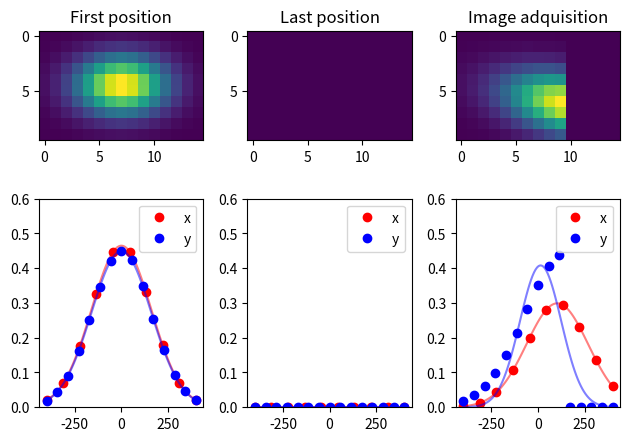
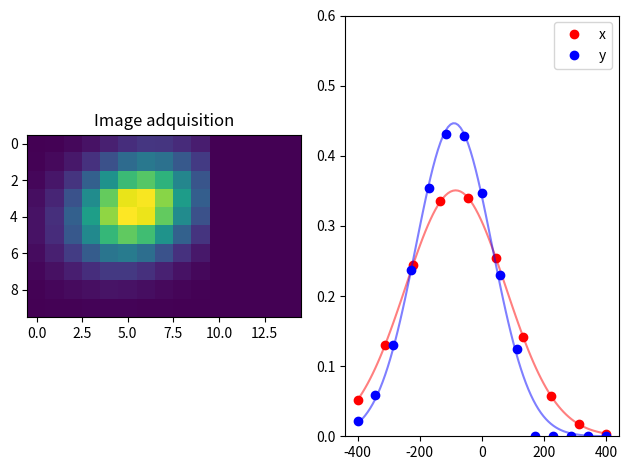
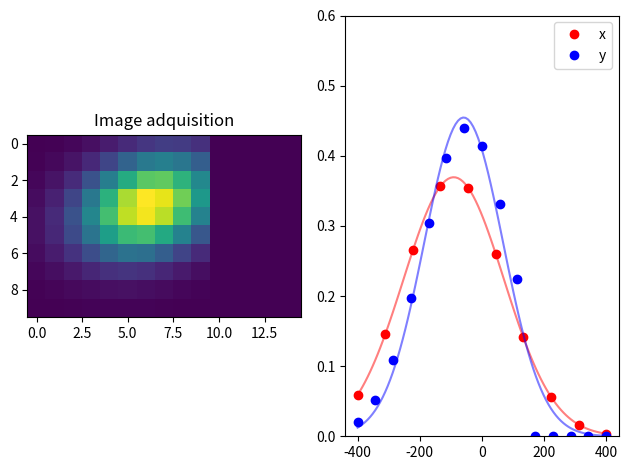
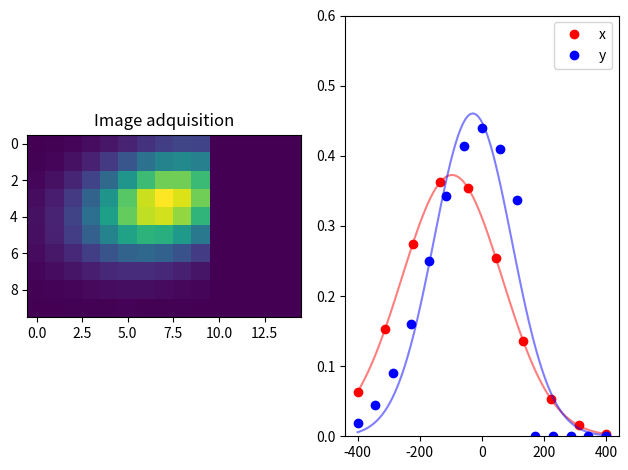
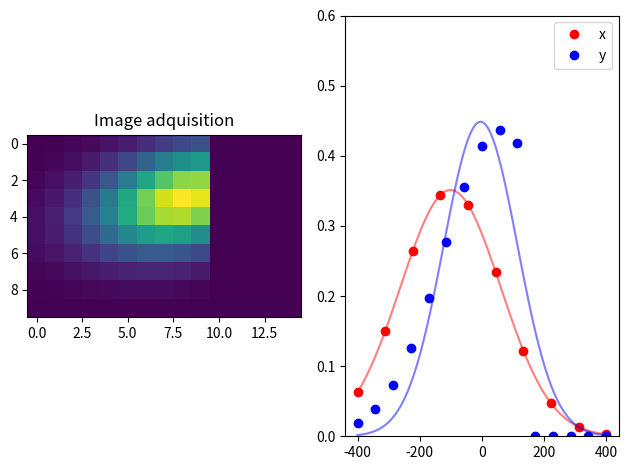
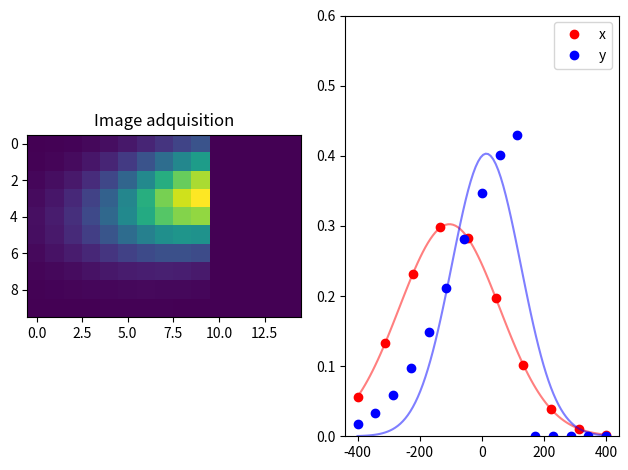
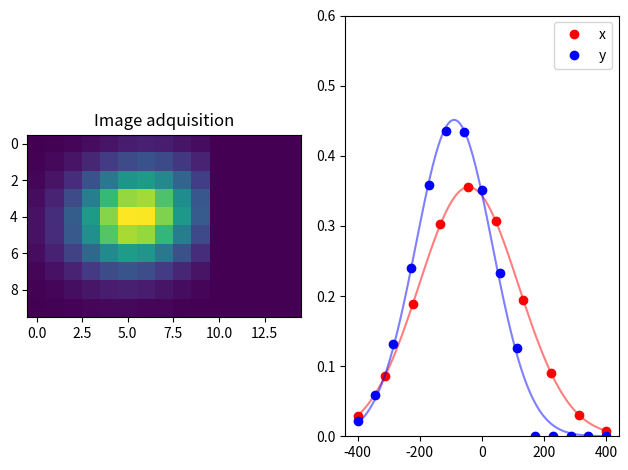
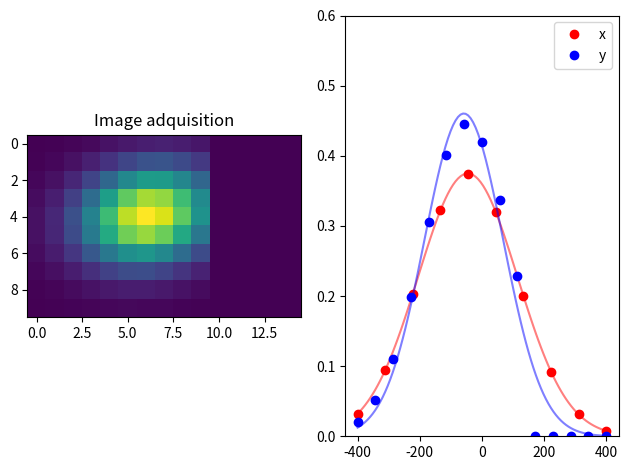
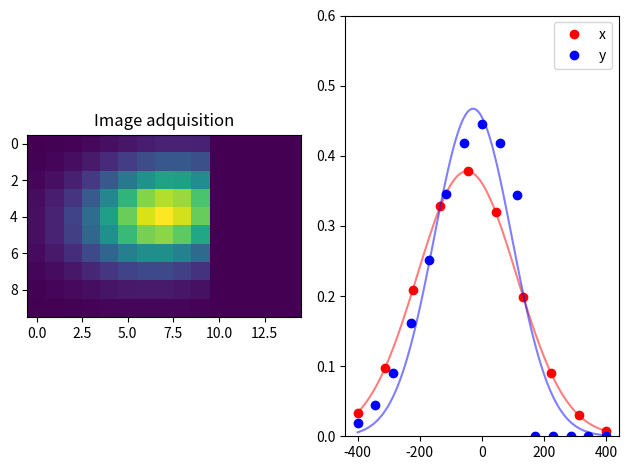
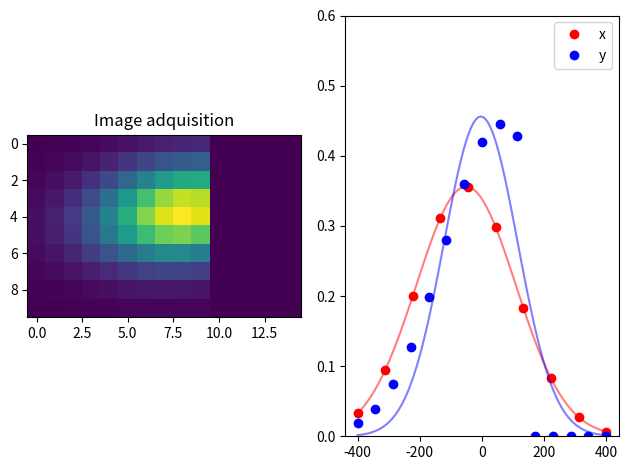
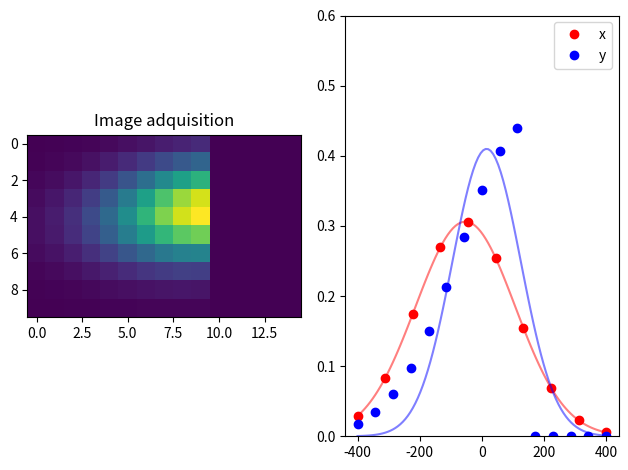
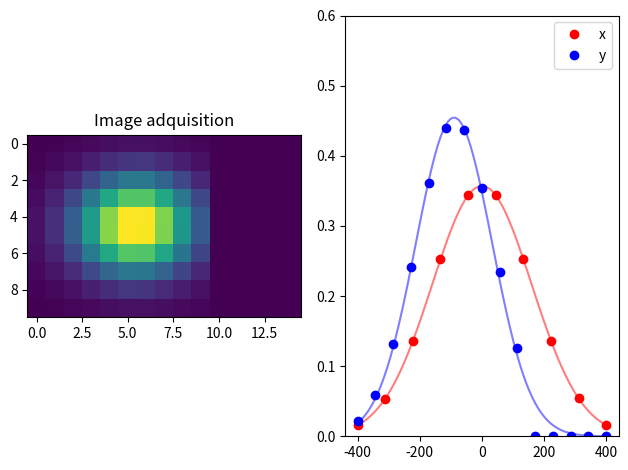
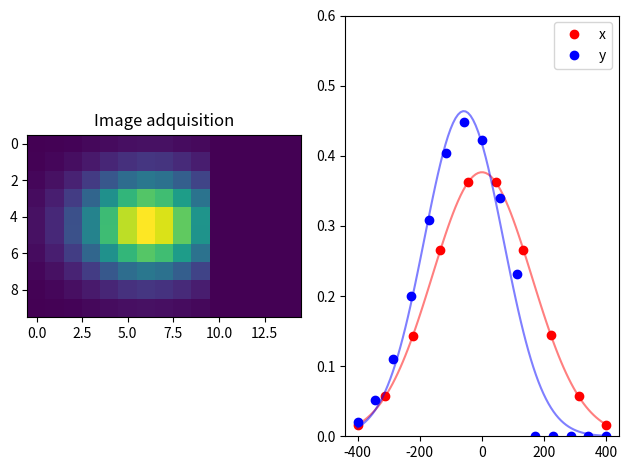
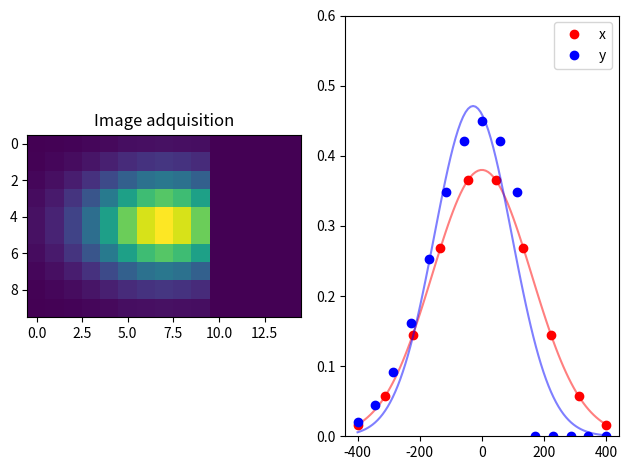
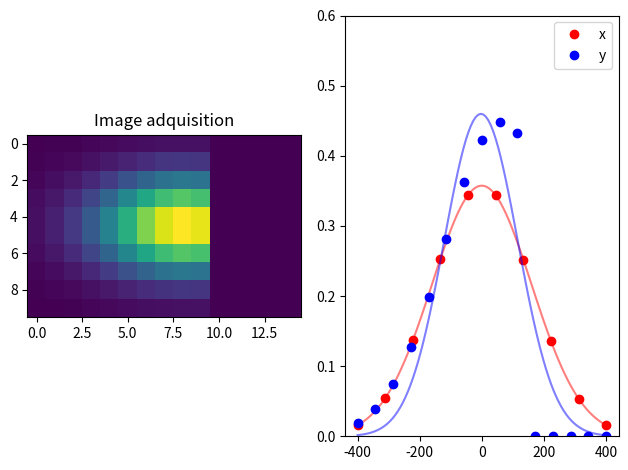
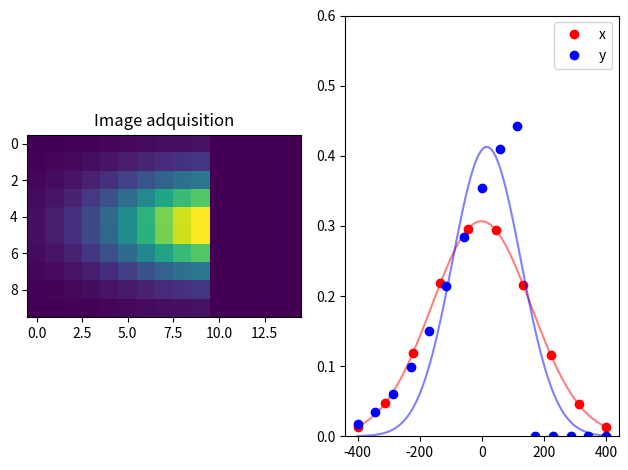

The script that saved these images, in order: (Note: this script raises an exception after producing the figures.)
# -*- coding: utf-8 -*-
"""
Created on Thu Aug 29 10:14:24 2019

[redacted]

[redacted]

"""

import numpy as np
import matplotlib.pyplot as plt
from scipy.optimize import curve_fit


def gaussian(x, Io, xo, wo):

    return Io*np.exp(-2*(x-xo)**2/(wo**2))

def fit_gaussian(gaussian, x, y):
    
    mean = sum(x * y)
    	#sigma = sum(y * (x - mean)**2)
    sigma = np.sqrt(sum(y*(x - mean)**2)) 
    
    popt, pcov = curve_fit(gaussian, x, y, p0 = [1, mean, sigma])
        
    x_fit = np.linspace(x[0], x[-1], 100)
    
    y_fit = gaussian(x_fit, popt[0], popt[1], popt[2])
    
    return [x_fit, y_fit], round(popt[2],2)


def image_NP(number_pixel_x, number_pixel_y, rango, xo, yo):
    
    A = np.zeros((number_pixel_x, number_pixel_y))
    x = np.linspace(-rango/2, rango/2, number_pixel_x)
    y = np.linspace(-rango/2, rango/2, number_pixel_y)

    for i in range(A.shape[0]):
        for j in range(A.shape[1]):
    
            r2 = (x[i]-xo)**2 + (y[j]-yo)**2
            A[i, j] = np.exp(-2*r2/(320**2))

    return A

def matrix_time(exposure_time, number_pixel_x, number_pixel_y):

    x = number_pixel_x
    y = number_pixel_y
    matrix_pixel_time = (np.arange(x*y).reshape(x,y) + 1)*exposure_time

    return matrix_pixel_time.T

def multiple_images(number_pixel_x, number_pixel_y, rango, xo, yo, vx, vy, exposure_time):

    N = number_pixel_x*number_pixel_y
    out = np.zeros((number_pixel_x, number_pixel_y, N))
    matrixtime = matrix_time(exposure_time, number_pixel_x, number_pixel_y)

    for i in range(number_pixel_x):
        for j in range(number_pixel_y):
            t = matrixtime[j,i]
            xf = xo + t*vx
            yf = yo + t*vy
            out[:,:, i*number_pixel_x + j] = image_NP(number_pixel_x, number_pixel_y, rango, xf, yf)

    return out

def image_adquisition(multiple_image):
    
    number_pixel_x = multiple_image.shape[0]
    number_pixel_y = multiple_image.shape[1]
    
    image = np.zeros((number_pixel_x,number_pixel_y))
    
    for i in range(number_pixel_x):
        for j in range(number_pixel_x):
            x= i*number_pixel_x +j
            image[j,i] = multiple_image[j,i,x]
    
    return image

def curve_gauss(image, rango):

    profile_x = np.mean(image, axis = 1)
    profile_y = np.mean(image, axis = 0)
    
    axe_x = np.linspace(-rango/2, rango/2, image.shape[0])
    axe_y = np.linspace(-rango/2, rango/2, image.shape[1])
    
    return [axe_x, profile_x, axe_y, profile_y]


def image_map_drift(number_pixel_x, number_pixel_y, rango, xo, yo, vx_max, vy_max, N, exposure_time):

	vx = np.linspace(-vx_max, vx_max, N)
	vy = np.linspace(-vy_max, vy_max, N)

	stack_adquisition = np.zeros((number_pixel_x, number_pixel_y, len(vx),len(vy)))

	for i in range(len(vx)):
		for j in range(len(vy)):

			stack_image = multiple_images(number_pixel_x, number_pixel_y, rango, xo, yo, vx[i], vy[j], exposure_time)
			adquisition = image_adquisition(stack_image)
			stack_adquisition[ :, :, i, j] = adquisition

	return vx, vy, stack_adquisition

#%%

#parameters:
rango = 800 #nm
number_pixel_x = 10
number_pixel_y = 15
exposure_time = 2 #s
vx_drift = 0.5
vy_drift = 0.5

position_NP = multiple_images(number_pixel_x = number_pixel_x, number_pixel_y = number_pixel_y, rango = rango, xo = 0, yo = 0,
                      vx = vx_drift, vy = vy_drift, exposure_time = exposure_time)

first_position_NP = position_NP[:,:,0]
last_position_NP = position_NP[:,:,number_pixel_x*number_pixel_y-1]
adquisition_NP = image_adquisition(position_NP)

first_curve_gauss = curve_gauss(first_position_NP, rango = rango)
last_curve_gauss = curve_gauss(last_position_NP, rango = rango)
adquisition_curve_gauss = curve_gauss(adquisition_NP, rango = rango)

first_fitx, first_wox = fit_gaussian(gaussian, first_curve_gauss[0], first_curve_gauss[1])
first_fity, first_woy = fit_gaussian(gaussian, first_curve_gauss[2], first_curve_gauss[3])
 
last_fitx, last_wox = fit_gaussian(gaussian, last_curve_gauss[0], last_curve_gauss[1])
last_fity, last_woy = fit_gaussian(gaussian, last_curve_gauss[2], last_curve_gauss[3])

ad_fitx, ad_wox = fit_gaussian(gaussian, adquisition_curve_gauss[0], adquisition_curve_gauss[1])
ad_fity, ad_woy = fit_gaussian(gaussian, adquisition_curve_gauss[2], adquisition_curve_gauss[3])

print('Gauss Fit: Wx', first_wox, last_wox, ad_wox)
print('Gauss Fit: Wy', first_woy, last_woy, ad_woy)

plt.close()

fig, ((ax1_1, ax2_1, ax3_1), (ax1_2, ax2_2, ax3_2)) = plt.subplots(2, 3)

ax1_1.imshow(first_position_NP)
ax1_1.set_title('First position')
ax1_1.grid(False)

ax2_1.imshow(last_position_NP)
ax2_1.set_title('Last position')
ax2_1.grid(False)

ax3_1.imshow(adquisition_NP)
ax3_1.set_title('Image adquisition')
ax3_1.grid(False)

ax1_2.plot(first_curve_gauss[0], first_curve_gauss[1], 'ro', label = 'x')
ax1_2.plot(first_fitx[0], first_fitx[1], 'r-', alpha=0.5)
ax1_2.plot(first_curve_gauss[2], first_curve_gauss[3], 'bo', label = 'y')
ax1_2.plot(first_fity[0], first_fity[1], 'b-', alpha=0.5)
ax1_2.set_ylim(0, 0.6)
ax1_2.legend()

ax2_2.plot(last_curve_gauss[0], last_curve_gauss[1], 'ro', label = 'x')
ax2_2.plot(last_fitx[0], last_fitx[1], 'r-', alpha=0.5)
ax2_2.plot(last_curve_gauss[2], last_curve_gauss[3], 'bo', label = 'y')
ax2_2.plot(last_fity[0], last_fity[1], 'b-', alpha=0.5)
ax2_2.set_ylim(0, 0.6)
ax2_2.legend()

ax3_2.plot(adquisition_curve_gauss[0], adquisition_curve_gauss[1], 'ro', label = 'x')
ax3_2.plot(ad_fitx[0], ad_fitx[1], 'r-', alpha=0.5)
ax3_2.plot(adquisition_curve_gauss[2], adquisition_curve_gauss[3], 'bo', label = 'y')
ax3_2.plot(ad_fity[0], ad_fity[1], 'b-', alpha=0.5)
ax3_2.set_ylim(0, 0.6)
ax3_2.legend()

fig.set_tight_layout(True)

plt.show()

#%%

Number_velocity = 5
vx, vy, stack_adquisition =  image_map_drift(number_pixel_x = number_pixel_x, number_pixel_y = number_pixel_y, rango = rango, xo = 0, yo = 0, 
                                             vx_max = vx_drift, vy_max = vy_drift, N = Number_velocity, exposure_time = exposure_time)

vo_module = []

wo_mean = []
wox_list = []
woy_list = []

plot_all = True

for i in range(Number_velocity):
    for j in range(Number_velocity):
            
        image = stack_adquisition[:, :, i, j]
        image_curve_gauss = curve_gauss(image, rango = rango)
        image_fitx, wox = fit_gaussian(gaussian, image_curve_gauss[0], image_curve_gauss[1])
        image_fity, woy = fit_gaussian(gaussian, image_curve_gauss[2], image_curve_gauss[3])
        
        v_x = vx[i]
        v_y = vy[j]
        v = np.sqrt(v_x**2 + v_y**2)
        vo_module.append(v)
        
        wox_list.append(wox)
        woy_list.append(woy)
        wo_mean.append((wox + woy)/2)   
        
        print('Wx', wox, 'Wy', woy, 'vx' , v_x, 'vy', v_y)
        
        if plot_all:
        
            fig, (ax3_1, ax3_2) = plt.subplots(1, 2)
            
            ax3_1.imshow(image)
            ax3_1.set_title('Image adquisition')
            ax3_1.grid(False)
            
            ax3_2.plot(image_curve_gauss[0], image_curve_gauss[1], 'ro',label = 'x')
            ax3_2.plot(image_fitx[0], image_fitx[1], 'r-', alpha=0.5)
            ax3_2.plot(image_curve_gauss[2], image_curve_gauss[3], 'bo', label = 'y')
            ax3_2.plot(image_fity[0], image_fity[1], 'b-', alpha=0.5)
            ax3_2.set_ylim(0, 0.6)
            ax3_2.legend()
            
            fig.set_tight_layout(True)
        
            plt.show()
        
#%%
            
error_tolerance = 0.05 # %5 de tolerancia en que la confocal erre al omega del ajuste gaussiano           
            
#%%       
fig_v, ax_v = plt.subplots(1, 1)

ax_v.set_title('Gauss Fit')

ax_v.plot(np.array(woy_list)/320, np.array(wox_list)/320, 'ko')

ax_v.axhspan(1 - error_tolerance, 1 + error_tolerance, facecolor='#2ca02c', alpha=0.5)
ax_v.axvspan(1 - error_tolerance, 1 + error_tolerance, facecolor='#2ca02c', alpha=0.5)

ax_v.set_ylabel('Ratio Wox')
ax_v.set_xlabel('Ratio Woy')

fig_v.set_tight_layout(True)

plt.show()


#%%

fig_v2, (ax_v1, ax_v2, ax_v3) = plt.subplots(1, 3)

ax_v1.plot(vo_module, np.array(wox_list)/320, 'ro', alpha=0.5)
ax_v2.plot(vo_module, np.array(woy_list)/320, 'bo', alpha=0.5)
ax_v3.plot(vo_module, np.array(wo_mean)/320, 'mo', alpha=0.5)

ax_v1.set_xlabel('Velocity module [nm/s]')
ax_v2.set_xlabel('Velocity module [nm/s]')
ax_v3.set_xlabel('Velocity module [nm/s]')
ax_v1.set_ylabel('Ratio Wox')
ax_v2.set_ylabel('Ratio Woy')
ax_v3.set_ylabel('Ratio Wo mean')

ax_v1.axhspan(1 - error_tolerance, 1 + error_tolerance, facecolor='#2ca02c', alpha=0.5)
ax_v2.axhspan(1 - error_tolerance, 1 + error_tolerance, facecolor='#2ca02c', alpha=0.5)
ax_v3.axhspan(1 - error_tolerance, 1 + error_tolerance, facecolor='#2ca02c', alpha=0.5)
             
ax_v1.set_ylim(0.80, 1.2)
ax_v2.set_ylim(0.80, 1.2)
ax_v3.set_ylim(0.80, 1.2)

fig_v2.set_tight_layout(True)
plt.show()

#%%

fig_hist, (ax_h1, ax_h2, ax_h3) = plt.subplots(1, 3)

ax_h1.hist(np.array(wox_list)/320, bins=10, range=[0.80, 1.2], normed = True, rwidth=0.9, color='r', alpha=0.5)
ax_h2.hist(np.array(woy_list)/320, bins=10, range=[0.80, 1.2], normed = True, rwidth=0.9, color='b', alpha=0.5)
ax_h3.hist(np.array(wo_mean)/320, bins=10, range=[0.80, 1.2], normed = True, rwidth=0.9, color='m', alpha=0.5)

ax_h1.set_xlabel('Ratio Wox')
ax_h2.set_xlabel('Ratio Woy')
ax_h3.set_xlabel('Ratio Wo mean')
ax_h1.set_ylabel('Frequency')

ax_h1.axvspan(1 - error_tolerance, 1 + error_tolerance, facecolor='#2ca02c', alpha=0.5)
ax_h2.axvspan(1 - error_tolerance, 1 + error_tolerance, facecolor='#2ca02c', alpha=0.5)
ax_h3.axvspan(1 - error_tolerance, 1 + error_tolerance, facecolor='#2ca02c', alpha=0.5)

ax_h1.set_ylim(0, 20)
ax_h2.set_ylim(0, 20)
ax_h3.set_ylim(0, 20)

fig_hist.set_tight_layout(True)
plt.show()


